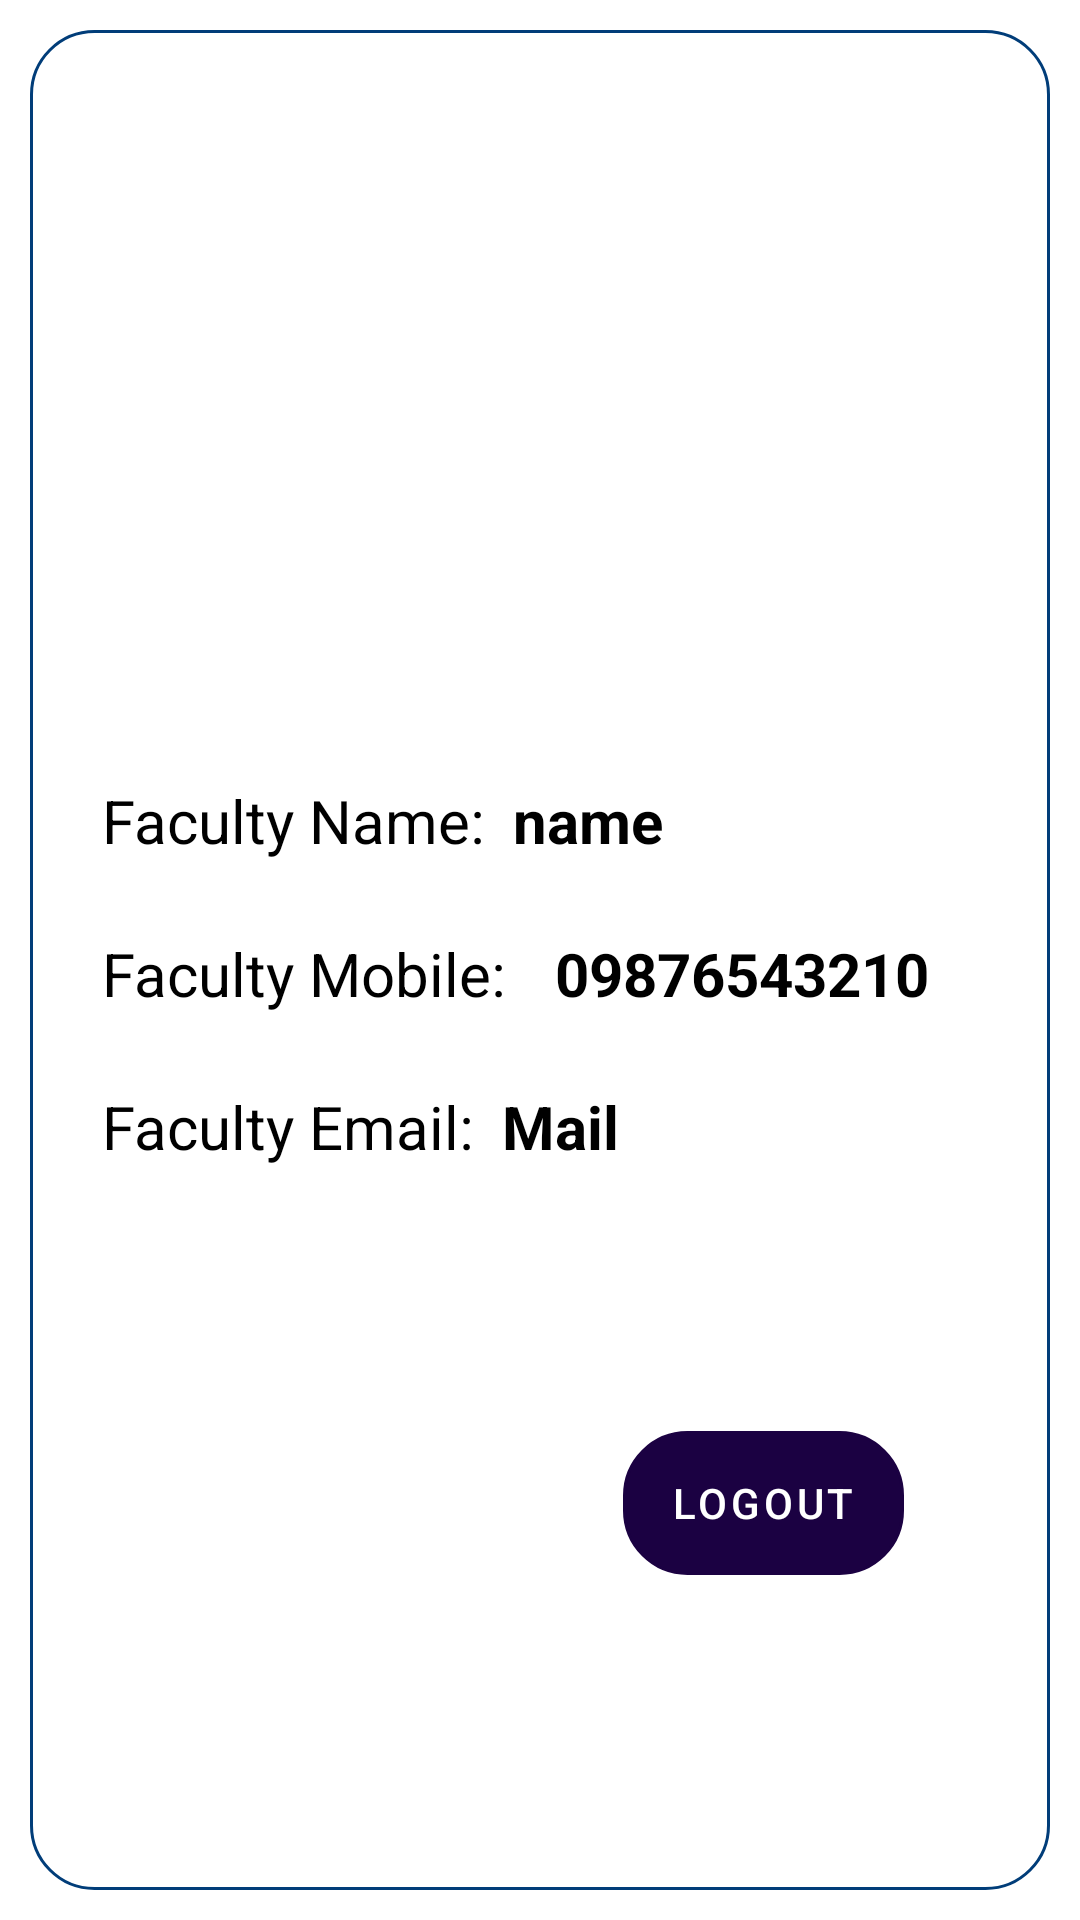

Layout XML and referenced resources for this Android screen:
<!-- AndroidManifest.xml: application theme Theme.CollegeApp -->
<!-- res/layout/fragment_staff_profile.xml -->
<?xml version="1.0" encoding="utf-8"?>
<FrameLayout xmlns:android="http://schemas.android.com/apk/res/android"
    xmlns:app="http://schemas.android.com/apk/res-auto"
    xmlns:tools="http://schemas.android.com/tools"
    android:layout_width="match_parent"
    android:layout_height="match_parent"
    tools:context=".Student_Profile_Fragment">

    <androidx.constraintlayout.widget.ConstraintLayout
        android:layout_margin="10dp"
        android:background="@drawable/custom_button"
        android:layout_width="match_parent"
        android:layout_height="match_parent">

        <ImageView
            android:id="@+id/imageView4"
            android:layout_width="130dp"
            android:layout_height="130dp"
            android:layout_marginTop="68dp"
            app:layout_constraintEnd_toEndOf="parent"
            app:layout_constraintHorizontal_bias="0.498"
            app:layout_constraintStart_toStartOf="parent"
            app:layout_constraintTop_toTopOf="parent"
            app:srcCompat="@drawable/ic_baseline_account_circle_24" />

        <TextView
            android:id="@+id/textView16"
            android:layout_width="wrap_content"
            android:layout_height="wrap_content"
            android:layout_marginStart="24dp"
            android:layout_marginTop="52dp"
            android:text="Faculty Name:"
            android:textColor="@color/black"
            android:textSize="20dp"
            app:layout_constraintStart_toStartOf="parent"
            app:layout_constraintTop_toBottomOf="@+id/imageView4" />

        <TextView
            android:id="@+id/StaffNamePro"
            android:layout_width="wrap_content"
            android:layout_height="wrap_content"
            android:text="name"
            android:layout_marginLeft="9dp"
            android:textStyle="bold"
            android:textColor="@color/black"
            android:textSize="20dp"
            app:layout_constraintBaseline_toBaselineOf="@+id/textView16"
            app:layout_constraintStart_toEndOf="@+id/textView16" />

        <TextView
            android:id="@+id/textView17"
            android:layout_width="wrap_content"
            android:layout_height="wrap_content"
            android:layout_marginStart="24dp"
            android:layout_marginTop="24dp"
            android:text="Faculty Mobile:"
            android:textColor="@color/black"
            android:textSize="20dp"
            app:layout_constraintStart_toStartOf="parent"
            app:layout_constraintTop_toBottomOf="@+id/textView16" />

        <TextView
            android:id="@+id/StaffMobPro"
            android:layout_width="wrap_content"
            android:layout_height="wrap_content"
            android:layout_marginStart="16dp"
            android:text="09876543210"
            android:textColor="@color/black"
            android:layout_marginLeft="9dp"
            android:textSize="20dp"
            android:textStyle="bold"
            app:layout_constraintBaseline_toBaselineOf="@+id/textView17"
            app:layout_constraintStart_toEndOf="@+id/textView17" />

        <TextView
            android:id="@+id/textView18"
            android:layout_width="wrap_content"
            android:layout_height="wrap_content"
            android:layout_marginStart="24dp"
            android:layout_marginTop="24dp"
            android:text="Faculty Email:"
            android:textColor="@color/black"
            android:textSize="20dp"
            app:layout_constraintStart_toStartOf="parent"
            app:layout_constraintTop_toBottomOf="@+id/textView17" />

        <TextView
            android:id="@+id/EmailStaffPro"
            android:layout_width="wrap_content"
            android:layout_height="wrap_content"
            android:text="Mail"
            android:layout_marginLeft="9dp"

            android:textColor="@color/black"
            android:textSize="20dp"
            android:textStyle="bold"
            app:layout_constraintBaseline_toBaselineOf="@+id/textView18"
            app:layout_constraintStart_toEndOf="@+id/textView18" />

        <com.google.android.material.button.MaterialButton
            android:id="@+id/logoutStaffdBtn"
            android:layout_width="wrap_content"
            android:layout_height="wrap_content"
            android:layout_marginTop="88dp"
            android:background="@drawable/custom_button"
            android:backgroundTint="@color/white"
            android:text="Logout"
            app:layout_constraintEnd_toEndOf="parent"
            app:layout_constraintHorizontal_bias="0.802"
            app:layout_constraintStart_toStartOf="parent"
            app:layout_constraintTop_toBottomOf="@+id/EmailStaffPro" />
    </androidx.constraintlayout.widget.ConstraintLayout>

</FrameLayout>
<!-- resources referenced by this layout -->
<resources>
  <!-- drawable custom_button (drawable) -->
  <?xml version="1.0" encoding="utf-8"?>
  <shape android:shape="rectangle"
      xmlns:android="http://schemas.android.com/apk/res/android">
  
      <stroke android:color="#013d79"
          android:width="1dp"/>
      <corners android:radius="21dp"/>
  
  </shape>
  <style name="Theme.CollegeApp" parent="Theme.MaterialComponents.DayNight.DarkActionBar">
          
          <item name="colorPrimary">#1B0142</item>
          <item name="colorPrimaryVariant">#0B0025</item>
          <item name="colorOnPrimary">@color/white</item>
          
          <item name="colorSecondary">#202E8E</item>
          <item name="colorSecondaryVariant">#182650</item>
          <item name="colorOnSecondary">@color/black</item>
          
          <item name="android:statusBarColor" tools:targetApi="l">?attr/colorPrimaryVariant</item>
          
      </style>
  <!-- not gathered from this repository: default colours our renderer supplied (Android Studio template values) -->
  <color name="black">#FF000000</color>
  <color name="white">#FFFFFFFF</color>
</resources>
